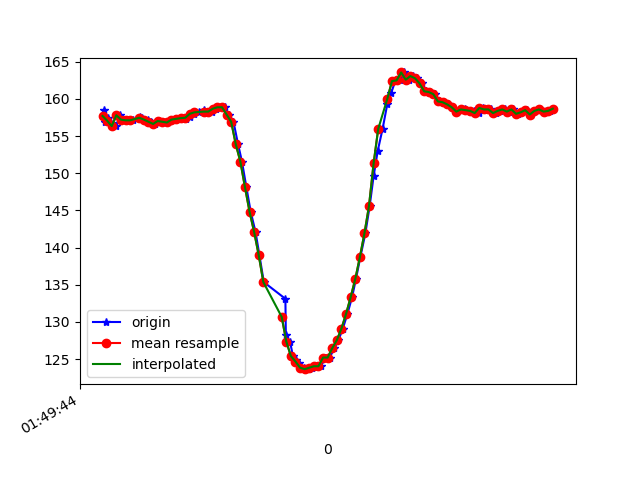

The file beside this chart, header and first rows:
1618192184587, 887847583786311, 158.4961, -229.10156, -61.71875
1618192184592, 887847602862126, 156.9, -231.6, -65.53
1618192184602, 887847621998983, 157.4, -232.5, -65.33
1618192184618, 887847640952713, 156.7, -232.5, -66.5
1618192184638, 887847660059049, 156.3, -232.4, -65.82
1618192184657, 887847679134864, 157.8, -232.2, -66.02
1618192184673, 887847698180158, 157.2, -231.9, -66.21
1618192184691, 887847717353645, 157.1, -232, -64.94
1618192184711, 887847736337896, 157.1, -231.8, -65.53
1618192184741, 887847756207265, 157.5, -232, -64.16
1618192184751, 887847774672654, 157.4, -231.9, -64.84
1618192184779, 887847793809512, 157.2, -231.5, -65.62
1618192184789, 887847813251582, 156.9, -231.5, -64.84
1618192184809, 887847832449482, 156.6, -231.5, -65.33
1618192184827, 887847851220084, 157, -232.5, -65.62
1618192184844, 887847870570591, 156.9, -232, -66.02
1618192184865, 887847889615884, 156.8, -231.9, -65.33
1618192184885, 887847908691699, 157.2, -231.9, -66.21
1618192184901, 887847927706472, 157.3, -231.6, -65.82
1618192184924, 887847946690723, 157.4, -231.4, -65.82
1618192184942, 887847965766538, 157.3, -231.6, -65.82
1618192184959, 887847984750789, 157.6, -231.3, -65.14
1618192184977, 887848003796082, 158, -230.6, -65.92
1618192184999, 887848022841376, 158.2, -230.7, -65.82
1618192185020, 887848041856148, 158.5, -230.5, -65.23
1618192185034, 887848060901442, 158.1, -230.3, -65.23
1618192185055, 887848079946735, 158.3, -230.5, -64.94
1618192185074, 887848098930986, 158.7, -230.9, -65.23
1618192185094, 887848117854195, 158.9, -230.4, -65.33
1618192185111, 887848137143659, 158.9, -231.2, -64.75
1618192185129, 887848156127910, 157.9, -232, -65.23
1618192185150, 887848175112161, 156.9, -233.5, -65.62
1618192185170, 887848194126933, 153.9, -234.4, -64.75
1618192185187, 887848213172227, 151.6, -235.3, -63.77
1618192185206, 887848232125956, 148.1, -236, -60.45
1618192185225, 887848251140729, 144.8, -237.4, -57.81
1618192185246, 887848270186022, 142.1, -238.3, -56.25
1618192185263, 887848289200795, 139, -240.3, -53.42
1618192185282, 887848308215567, 135.4, -243.5, -52.44
1618192185376, 887848370601112, 133.1, -245.4, -50.29
1618192185378, 887848386166977, 128.2, -249.9, -44.34
1618192185396, 887848404937579, 127.3, -251.4, -43.65
1618192185409, 887848424135479, 125.4, -252.5, -42.29
1618192185423, 887848443333379, 124.9, -253.3, -41.21
1618192185435, 887848462348152, 124.4, -254.6, -40.53
1618192185455, 887848481423966, 123.8, -254.5, -40.14
1618192185478, 887848500469260, 123.6, -254.8, -39.75
1618192185493, 887848519545075, 123.8, -255.1, -40.14
1618192185512, 887848538498805, 124, -255.2, -40.23
1618192185531, 887848557605141, 124, -255.3, -40.72
1618192185550, 887848576558871, 125.2, -253.9, -39.84
1618192185569, 887848595512600, 125.2, -253.8, -43.55
1618192185589, 887848614588415, 126.5, -253.1, -44.24
1618192185607, 887848633603188, 127.5, -251.4, -46.09
1618192185626, 887848652617960, 129.1, -250.1, -48.44
1618192185646, 887848671663253, 131.1, -248.8, -50.98
1618192185666, 887848690678026, 133.3, -247, -53.32
1618192185683, 887848709662277, 135.7, -245.4, -55.47
1618192185702, 887848728738092, 138.7, -243.3, -57.91
1618192185724, 887848747752864, 141.9, -241.8, -60.64
1618192185743, 887848766828679, 145.6, -238.6, -62.4
... 42 more rows
